Run: headless pygame with SDL's dummy video driver; simulated clock (each Clock.tick advances the game by its frame time, no real sleeping); random seed 0; keys injected as events and as key.get_pressed() state; no mouse input.
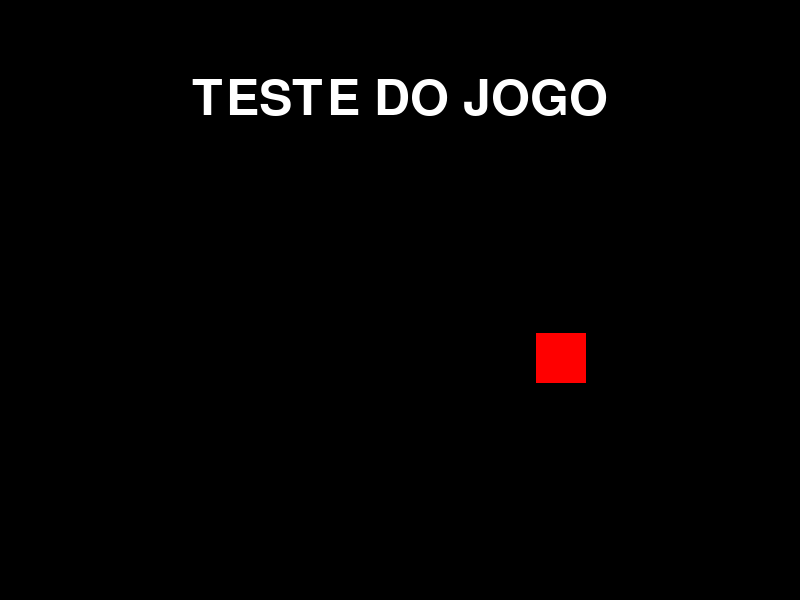
Frame 1 of 4 · flips 1–60 · no input
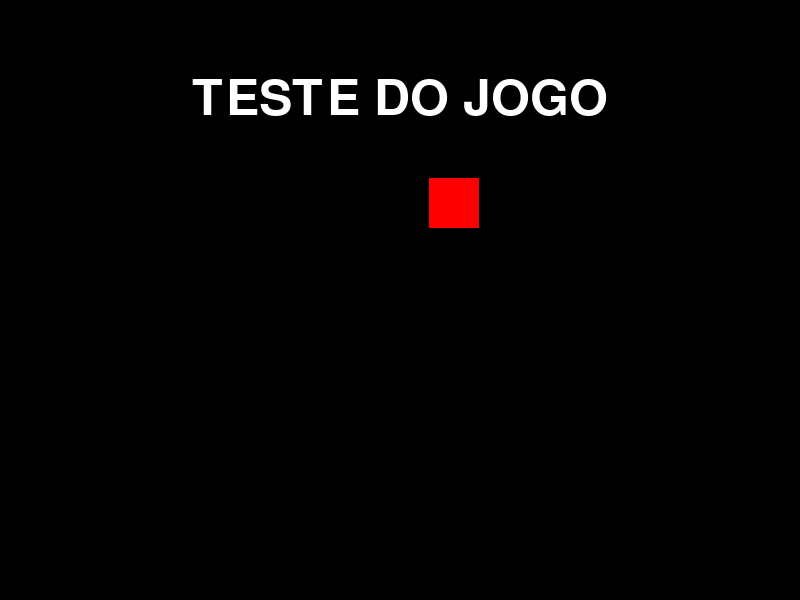
Frame 2 of 4 · flips 61–180 · tapped SPACE, RETURN · held RIGHT (→), D
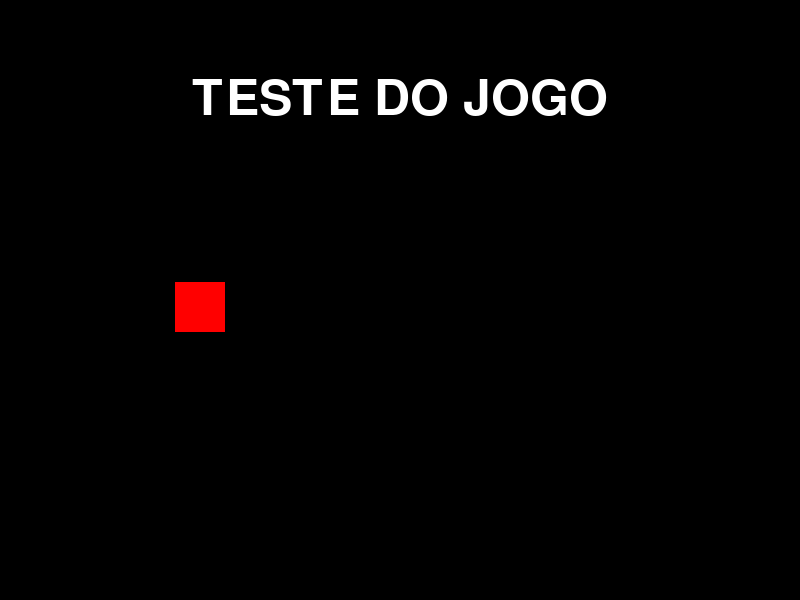
Frame 3 of 4 · flips 181–300 · held DOWN (↓), S
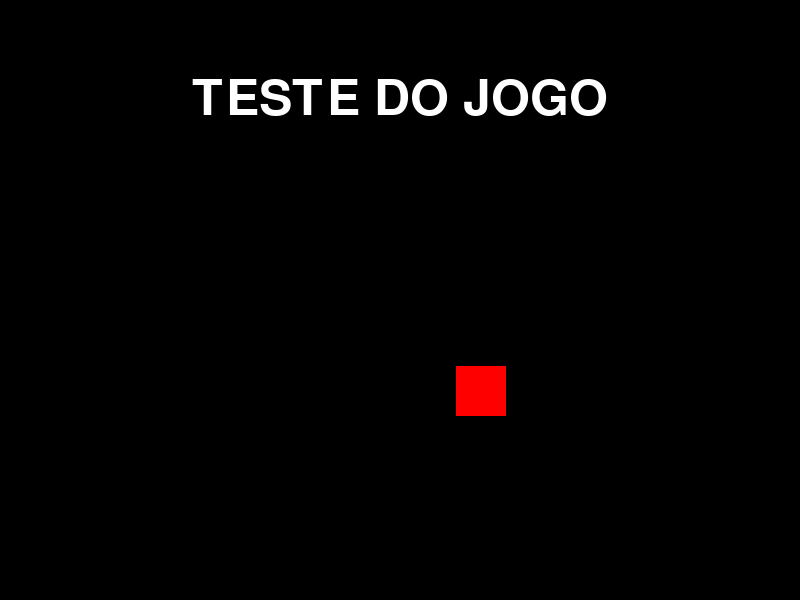
Frame 4 of 4 · flips 301–420 · held LEFT (←), A, UP (↑), W

The pygame program that drew these frames:

#!/usr/bin/env python3
"""
Teste simples do pygame para verificar se a janela abre
"""

import pygame
import sys

def test_pygame():
    print("🔧 Testando pygame...")
    
    # Inicializar pygame
    pygame.init()
    
    # Criar janela
    screen = pygame.display.set_mode((800, 600))
    pygame.display.set_caption("Teste - Psychedelic River Raid")
    
    # Cores
    BLACK = (0, 0, 0)
    WHITE = (255, 255, 255)
    RED = (255, 0, 0)
    
    # Clock para controlar FPS
    clock = pygame.time.Clock()
    
    print("✅ Janela criada! Deveria aparecer na tela.")
    print("📝 Controles: ESC para sair")
    
    # Loop principal
    running = True
    while running:
        # Eventos
        for event in pygame.event.get():
            if event.type == pygame.QUIT:
                running = False
            elif event.type == pygame.KEYDOWN:
                if event.key == pygame.K_ESCAPE:
                    running = False
        
        # Desenhar
        screen.fill(BLACK)
        
        # Desenhar um quadrado vermelho se movendo
        time_now = pygame.time.get_ticks()
        x = 400 + 200 * math.sin(time_now / 1000)
        y = 300 + 100 * math.cos(time_now / 1000)
        
        pygame.draw.rect(screen, RED, (x-25, y-25, 50, 50))
        
        # Texto
        font = pygame.font.Font(None, 74)
        text = font.render("TESTE DO JOGO", True, WHITE)
        text_rect = text.get_rect(center=(400, 100))
        screen.blit(text, text_rect)
        
        # Atualizar tela
        pygame.display.flip()
        clock.tick(60)
    
    pygame.quit()
    print("🛑 Jogo fechado.")

if __name__ == "__main__":
    import math
    test_pygame()
